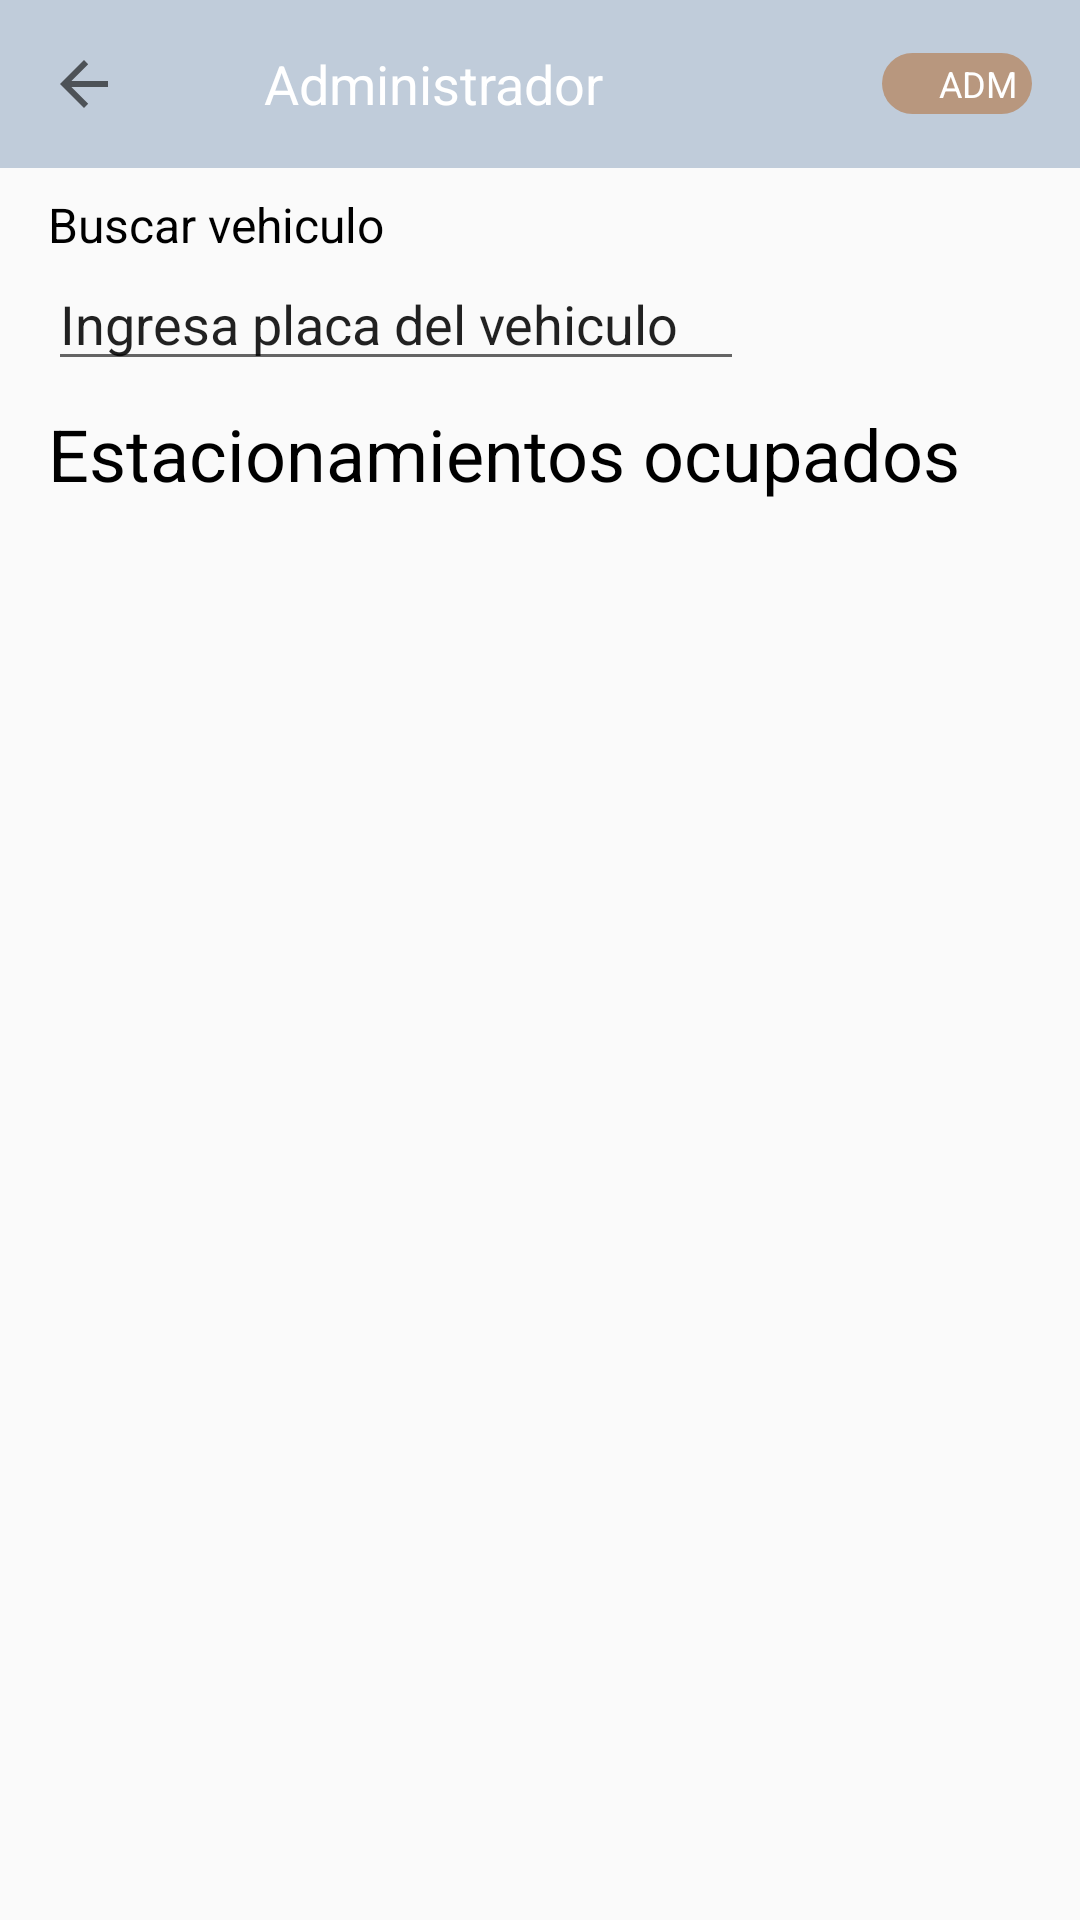

Android layout source for this screen:
<!-- AndroidManifest.xml: application theme Theme.EstacionamientoApp -->
<!-- res/layout/activity_administrador.xml -->
<?xml version="1.0" encoding="utf-8"?>
<androidx.constraintlayout.widget.ConstraintLayout xmlns:android="http://schemas.android.com/apk/res/android"
    xmlns:app="http://schemas.android.com/apk/res-auto"
    xmlns:tools="http://schemas.android.com/tools"
    android:layout_width="match_parent"
    android:layout_height="match_parent"
    tools:context=".AdministradorActivity">

    <com.google.android.material.appbar.AppBarLayout
        android:id="@+id/appBarLayout"
        android:layout_width="0dp"
        android:layout_height="wrap_content"
        app:elevation="0dp"
        app:layout_constraintEnd_toEndOf="parent"
        app:layout_constraintStart_toStartOf="parent"
        app:layout_constraintTop_toTopOf="parent">

        <androidx.appcompat.widget.Toolbar
            android:id="@+id/toolbar"
            android:layout_width="match_parent"
            android:layout_height="?attr/actionBarSize"
            android:background="#FFC0CCDA"
            app:navigationIcon="?attr/homeAsUpIndicator"
            app:popupTheme="@style/AppTheme.PopupOverlay">

            <androidx.constraintlayout.widget.ConstraintLayout
                android:layout_width="match_parent"
                android:layout_height="wrap_content"
                android:paddingTop="8dp"
                android:paddingBottom="8dp">

                <TextView
                    android:id="@+id/textViewToolbar"
                    android:layout_width="wrap_content"
                    android:layout_height="wrap_content"
                    android:layout_marginStart="16dp"
                    android:layout_marginTop="8dp"
                    android:layout_marginBottom="8dp"
                    android:text="Administrador"
                    android:textColor="@color/white"
                    android:theme="@style/subtitulo"
                    app:layout_constraintBottom_toBottomOf="parent"
                    app:layout_constraintStart_toStartOf="parent"
                    app:layout_constraintTop_toTopOf="parent"
                    app:layout_constraintVertical_bias="1.0" />

                <TextView
                    android:id="@+id/tvUser"
                    android:layout_width="50dp"
                    android:layout_height="wrap_content"
                    android:layout_marginEnd="16dp"
                    android:background="@drawable/bg_btn_circular"
                    android:gravity="end"
                    android:onClick="PerfilAdm"
                    android:paddingHorizontal="5dp"
                    android:paddingVertical="2dp"
                    android:text="ADM"
                    android:textColor="@color/white"
                    android:textSize="@dimen/very_small_text"
                    app:layout_constraintBottom_toBottomOf="@+id/imageViewUser"
                    app:layout_constraintEnd_toEndOf="parent"
                    app:layout_constraintTop_toTopOf="@+id/imageViewUser" />

                <ImageView
                    android:id="@+id/imageViewUser"
                    android:layout_width="39dp"
                    android:layout_height="39dp"
                    android:layout_marginEnd="48dp"
                    android:layout_marginRight="48dp"
                    android:onClick="PerfilAdm"
                    android:src="@drawable/ic_profile"
                    app:layout_constraintBottom_toBottomOf="@+id/textViewToolbar"
                    app:layout_constraintEnd_toEndOf="parent"
                    app:layout_constraintTop_toTopOf="@+id/textViewToolbar"
                    app:tint="#FF00A6FF" />
            </androidx.constraintlayout.widget.ConstraintLayout>
        </androidx.appcompat.widget.Toolbar>
    </com.google.android.material.appbar.AppBarLayout>

    <ScrollView
        android:layout_width="match_parent"
        android:layout_height="0dp"
        app:layout_constraintBottom_toBottomOf="parent"
        app:layout_constraintEnd_toEndOf="parent"
        app:layout_constraintStart_toStartOf="parent"
        app:layout_constraintTop_toBottomOf="@+id/appBarLayout"
        tools:ignore="SpeakableTextPresentCheck">

        <androidx.constraintlayout.widget.ConstraintLayout
            android:layout_width="match_parent"
            android:layout_height="match_parent"
            android:focusable="false"
            android:focusableInTouchMode="true">

            <TextView
                android:id="@+id/textView38"
                android:layout_width="wrap_content"
                android:layout_height="wrap_content"
                android:layout_marginStart="16dp"
                android:layout_marginTop="8dp"
                android:text="Estacionamientos ocupados"
                android:textColor="@color/black"
                android:textSize="@dimen/title"
                app:layout_constraintStart_toStartOf="parent"
                app:layout_constraintTop_toBottomOf="@+id/etPlaca" />

            <TextView
                android:id="@+id/tvMsg"
                android:layout_width="0dp"
                android:layout_height="wrap_content"
                android:layout_marginStart="32dp"
                android:layout_marginTop="16dp"
                android:layout_marginEnd="32dp"
                android:visibility="gone"
                android:text="No hay registros de estacionamientos ocupados actualmente"
                app:layout_constraintEnd_toEndOf="parent"
                app:layout_constraintStart_toStartOf="parent"
                app:layout_constraintTop_toBottomOf="@+id/textView38" />

            <androidx.recyclerview.widget.RecyclerView
                android:id="@+id/rvList"
                android:layout_width="match_parent"
                android:layout_height="wrap_content"
                android:textAppearance="@style/TextAppearance.AppCompat.Caption"
                app:layoutManager="LinearLayoutManager"
                app:layout_constraintBottom_toBottomOf="parent"
                app:layout_constraintEnd_toEndOf="parent"
                app:layout_constraintStart_toStartOf="parent"
                app:layout_constraintTop_toBottomOf="@+id/textView38"
                tools:listitem="@layout/lista_estacionamientos_conectados" />

            <FrameLayout
                android:id="@+id/contentLoading"
                android:layout_width="match_parent"
                android:layout_height="0dp"
                android:layout_marginTop="8dp"
                app:layout_constraintBottom_toBottomOf="parent"
                app:layout_constraintTop_toBottomOf="@+id/textView38"
                tools:layout_editor_absoluteX="92dp">

                <ProgressBar
                    android:id="@+id/progressBar"
                    style="?android:attr/progressBarStyle"
                    android:layout_width="150dp"
                    android:layout_height="150dp"
                    android:layout_gravity="center" />

            </FrameLayout>

            <EditText
                android:id="@+id/etPlaca"
                android:layout_width="0dp"
                android:layout_height="wrap_content"
                android:layout_marginStart="16dp"
                android:layout_marginEnd="32dp"
                android:ems="10"
                android:imeOptions="flagNoExtractUi"
                android:inputType="textPersonName"
                android:text="Ingresa placa del vehiculo"
                app:layout_constraintEnd_toStartOf="@+id/imageView8"
                app:layout_constraintStart_toStartOf="parent"
                app:layout_constraintTop_toBottomOf="@+id/textView7" />

            <ImageView
                android:id="@+id/imageView8"
                android:layout_width="48dp"
                android:layout_height="48dp"
                android:layout_marginEnd="32dp"
                android:onClick="BuscarPlaca"
                app:layout_constraintBottom_toBottomOf="@+id/etPlaca"
                app:layout_constraintEnd_toEndOf="parent"
                app:layout_constraintTop_toTopOf="@+id/etPlaca"
                app:srcCompat="@drawable/ic_lupa" />

            <TextView
                android:id="@+id/textView7"
                android:layout_width="wrap_content"
                android:layout_height="wrap_content"
                android:layout_marginStart="16dp"
                android:layout_marginTop="8dp"
                android:text="Buscar vehiculo "
                android:textColor="@color/black"
                android:textSize="@dimen/text"
                app:layout_constraintStart_toStartOf="parent"
                app:layout_constraintTop_toTopOf="parent" />

        </androidx.constraintlayout.widget.ConstraintLayout>
    </ScrollView>

</androidx.constraintlayout.widget.ConstraintLayout>
<!-- res/layout/lista_estacionamientos_conectados.xml (included above) -->
<?xml version="1.0" encoding="utf-8"?>

<LinearLayout xmlns:android="http://schemas.android.com/apk/res/android"
    android:layout_width="match_parent"
    android:layout_height="wrap_content"
    android:layout_marginVertical="8dp"
    android:orientation="horizontal">

    <LinearLayout
        android:layout_width="0dp"
        android:layout_height="match_parent"
        android:layout_weight="2"
        android:orientation="vertical">

        <ImageView
            android:layout_width="wrap_content"
            android:layout_height="wrap_content"
            android:layout_gravity="center"
            android:src="@drawable/circle" />
    </LinearLayout>

    <LinearLayout
        android:layout_width="0dp"
        android:layout_height="match_parent"
        android:layout_weight="4"
        android:orientation="vertical">

        <TextView
            android:id="@+id/tvPlaca"
            android:layout_width="match_parent"
            android:layout_height="wrap_content"
            android:text="Placa ACM"
            android:textColor="@color/black"
            android:textSize="@dimen/text" />

        <TextView
            android:id="@+id/tvCosto"
            android:layout_width="match_parent"
            android:layout_height="wrap_content"
            android:text="Costo por hora s/. 4.00"
            android:textColor="@color/text_gray"
            android:textSize="@dimen/text" />

        <TextView
            android:id="@+id/tvEstado"
            android:layout_width="match_parent"
            android:layout_height="wrap_content"
            android:text="Estado Estacionado"
            android:textColor="@color/blue"
            android:textSize="@dimen/text" />

    </LinearLayout>

    <LinearLayout
        android:layout_width="0dp"
        android:layout_height="match_parent"
        android:layout_weight="2"
        android:gravity="center"
        android:orientation="vertical">

        <TextView
            android:id="@+id/tvEstacionamiento"
            android:layout_width="wrap_content"
            android:layout_height="wrap_content"
            android:background="@drawable/rectangle"
            android:gravity="center"
            android:padding="8dp"
            android:text="A1"
            android:textColor="@color/blackTextColor"
            android:textSize="@dimen/title" />
    </LinearLayout>

</LinearLayout>
<!-- resources referenced by this layout -->
<resources>
  <color name="black">#FF000000</color>
  <color name="blackTextColor">#000</color>
  <color name="blue">#00A6FF</color>
  <color name="text_gray">#47485a</color>
  <color name="white">#FFFFFFFF</color>
  <dimen name="text">16sp</dimen>
  <dimen name="title">24sp</dimen>
  <dimen name="very_small_text">12sp</dimen>
  <!-- drawable bg_btn_circular (drawable) -->
  <?xml version="1.0" encoding="utf-8"?>
  
  <shape xmlns:android="http://schemas.android.com/apk/res/android" android:shape="rectangle">
      <corners
          android:topLeftRadius="100dp"
          android:topRightRadius="100dp"
          android:bottomRightRadius="100dp"
          android:bottomLeftRadius="100dp">
      </corners>
      <solid
          android:color="#B8977E">
      </solid>
  </shape>
  <!-- drawable circle (drawable) -->
  <?xml version="1.0" encoding="utf-8"?>
  
  <shape xmlns:android="http://schemas.android.com/apk/res/android"
      android:shape="oval">
      <solid android:color="#FFE5E9F2" />
      <size
          android:width="60dp"
          android:height="60dp" />
  </shape>
  <!-- drawable rectangle (drawable) -->
  <?xml version="1.0" encoding="utf-8"?>
  
  <shape xmlns:android="http://schemas.android.com/apk/res/android"
      android:shape="rectangle">
      <solid android:color="#0013CE66" />
      <size
          android:width="56dp"
          android:height="44dp" />
      <stroke
          android:width="1dp"
          android:color="#FF000000" />
  </shape>
  <style name="AppTheme.PopupOverlay" parent="ThemeOverlay.AppCompat.Light" />
  <style name="subtitulo">
          <item name="android:textColor">@color/black</item>
          <item name="android:textSize">@dimen/subtitle</item>
          <item name="android:lineSpacingMultiplier">1.29</item>
      </style>
  <style name="Theme.EstacionamientoApp" parent="Theme.AppCompat.DayNight.NoActionBar">
          
          <item name="colorPrimary">@color/purple_500</item>
          <item name="colorPrimaryVariant">@color/purple_700</item>
          <item name="colorOnPrimary">@color/white</item>
          <item name="android:forceDarkAllowed">false</item>
          
          <item name="colorSecondary">@color/teal_200</item>
          <item name="colorSecondaryVariant">@color/teal_700</item>
          <item name="colorOnSecondary">@color/black</item>
          
          <item name="android:statusBarColor" tools:targetApi="l">?attr/colorPrimaryVariant</item>
          
      </style>
  <dimen name="subtitle">18sp</dimen>
  <color name="purple_500">#FF6200EE</color>
  <color name="purple_700">#FF3700B3</color>
  <color name="teal_200">#FF03DAC5</color>
  <color name="teal_700">#FF018786</color>
</resources>
